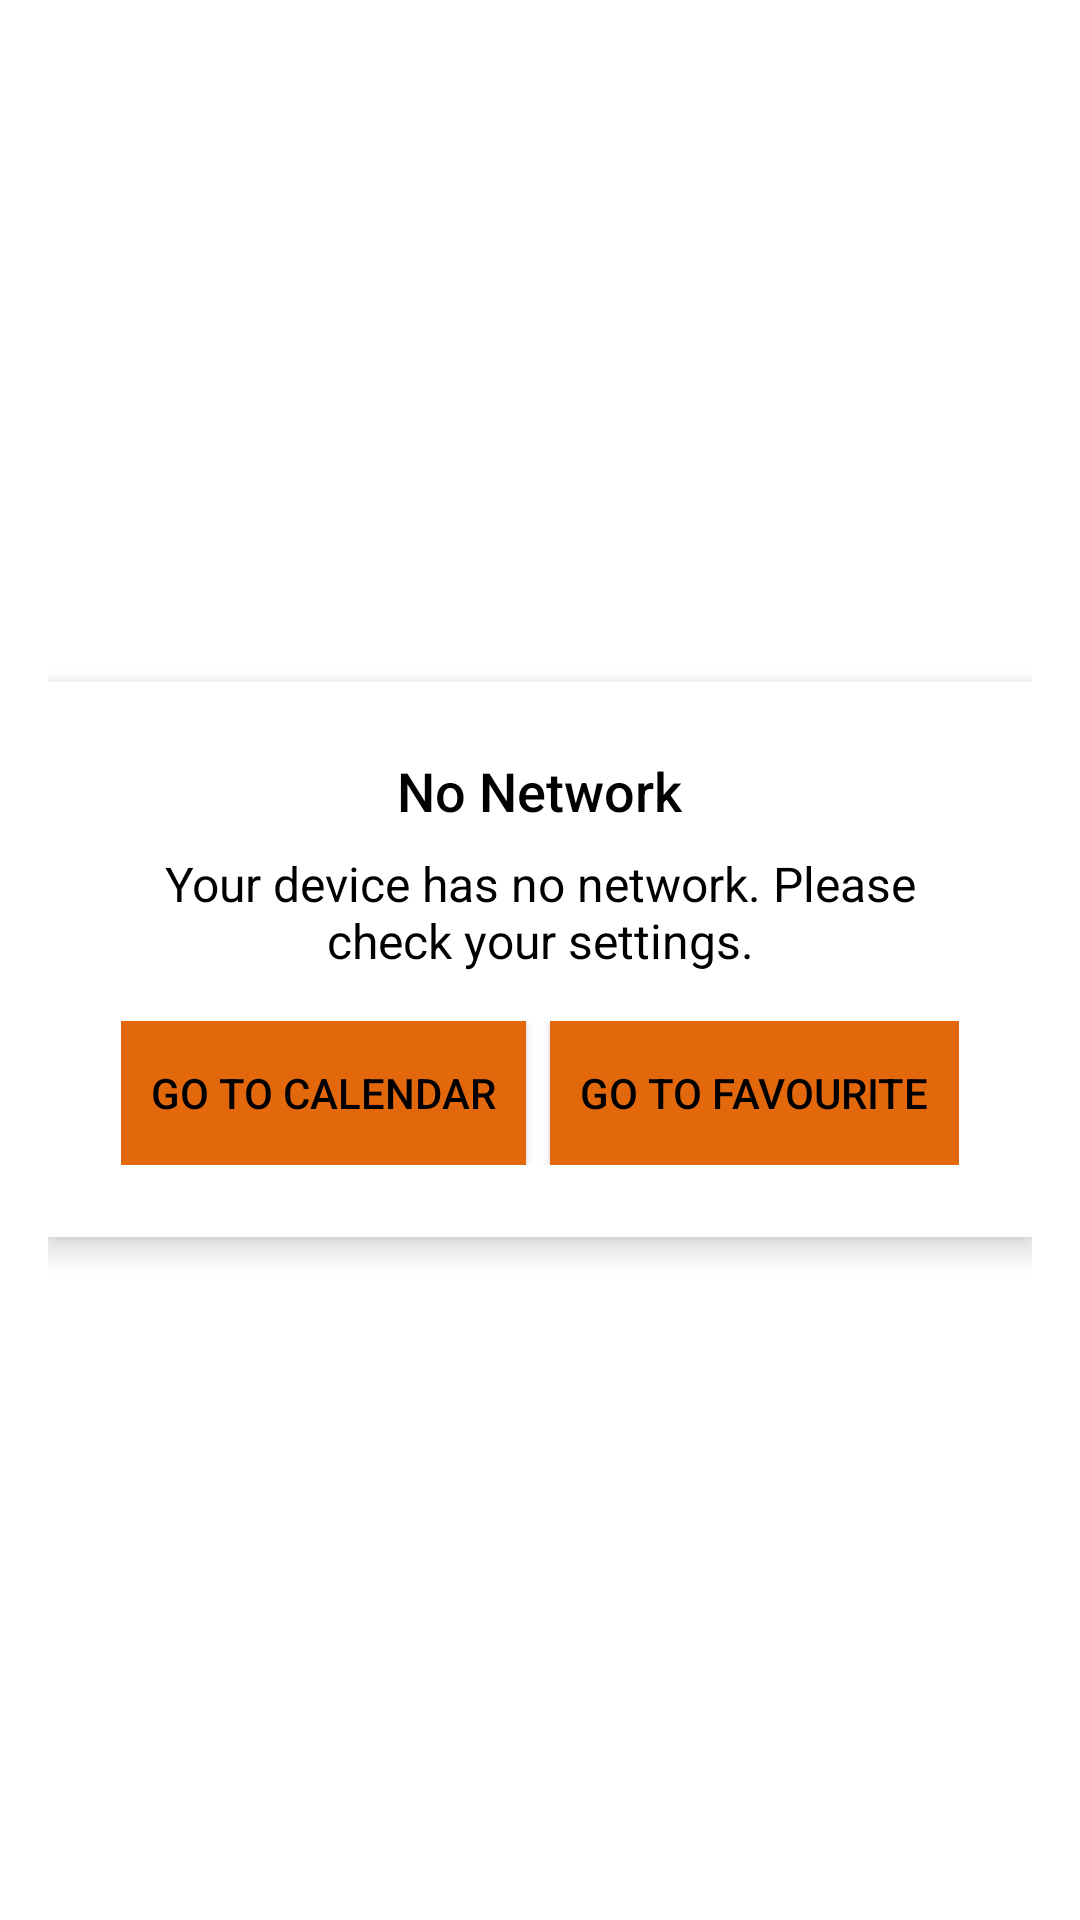

Produce the Android XML layout that renders to this screen, including the resource entries it uses.
<!-- AndroidManifest.xml: application theme Theme.LuluChef -->
<!-- res/layout/fragment_no_network.xml -->
<?xml version="1.0" encoding="utf-8"?>
<LinearLayout xmlns:android="http://schemas.android.com/apk/res/android"
    android:layout_width="match_parent"
    android:layout_height="wrap_content"
    android:background="@color/lulu"
    android:orientation="vertical"
    android:padding="16dp"
    android:gravity="center"
    android:backgroundTint="@color/white">

    
    <LinearLayout
        android:layout_width="wrap_content"
        android:layout_height="wrap_content"
        android:background="@color/white"
        android:orientation="vertical"
        android:padding="24dp"
        android:gravity="center"
        android:elevation="6dp">

        
        <TextView
            android:id="@+id/popupTitle"
            android:layout_width="wrap_content"
            android:layout_height="wrap_content"
            android:layout_gravity="center"
            android:fontFamily="sans-serif-medium"
            android:paddingBottom="8dp"
            android:text="@string/nonetwork"
            android:textColor="@color/black"
            android:textSize="18sp" />

        
        <TextView
            android:id="@+id/popupDescription"
            android:layout_width="wrap_content"
            android:layout_height="wrap_content"
            android:gravity="center"
            android:paddingBottom="16dp"
            android:text="@string/nonetmsg"
            android:textColor="@color/black"
            android:textSize="16sp" />

        
        <LinearLayout
            android:layout_width="wrap_content"
            android:layout_height="wrap_content"
            android:orientation="horizontal"
            android:gravity="center">

            
            <Button
                android:id="@+id/gocalButton"
                android:layout_width="wrap_content"
                android:layout_height="wrap_content"
                android:layout_marginEnd="8dp"
                android:background="@color/lulu"
                android:padding="10dp"
                android:text="Go to Calendar"
                android:textColor="@color/black"
                android:textColorLink="@color/lulu" />

            
            <Button
                android:id="@+id/goFavButton"
                android:layout_width="wrap_content"
                android:layout_height="wrap_content"
                android:background="@color/lulu"
                android:padding="10dp"
                android:text="Go to Favourite"
                android:textColor="@color/black"
                android:textColorLink="@color/lulu" />
        </LinearLayout>

    </LinearLayout>

</LinearLayout>
<!-- resources referenced by this layout -->
<resources>
  <color name="black">#FF000000</color>
  <color name="lulu">#e3680c</color>
  <color name="white">#FFFFFFFF</color>
  <string name="nonetmsg">Your device has no network. Please check your settings.</string>
  <string name="nonetwork">No Network</string>
  <style name="Theme.LuluChef" parent="Base.Theme.LuluChef" />
  <style name="Base.Theme.LuluChef" parent="Theme.Material3.DayNight.NoActionBar">
          
          
      </style>
</resources>
